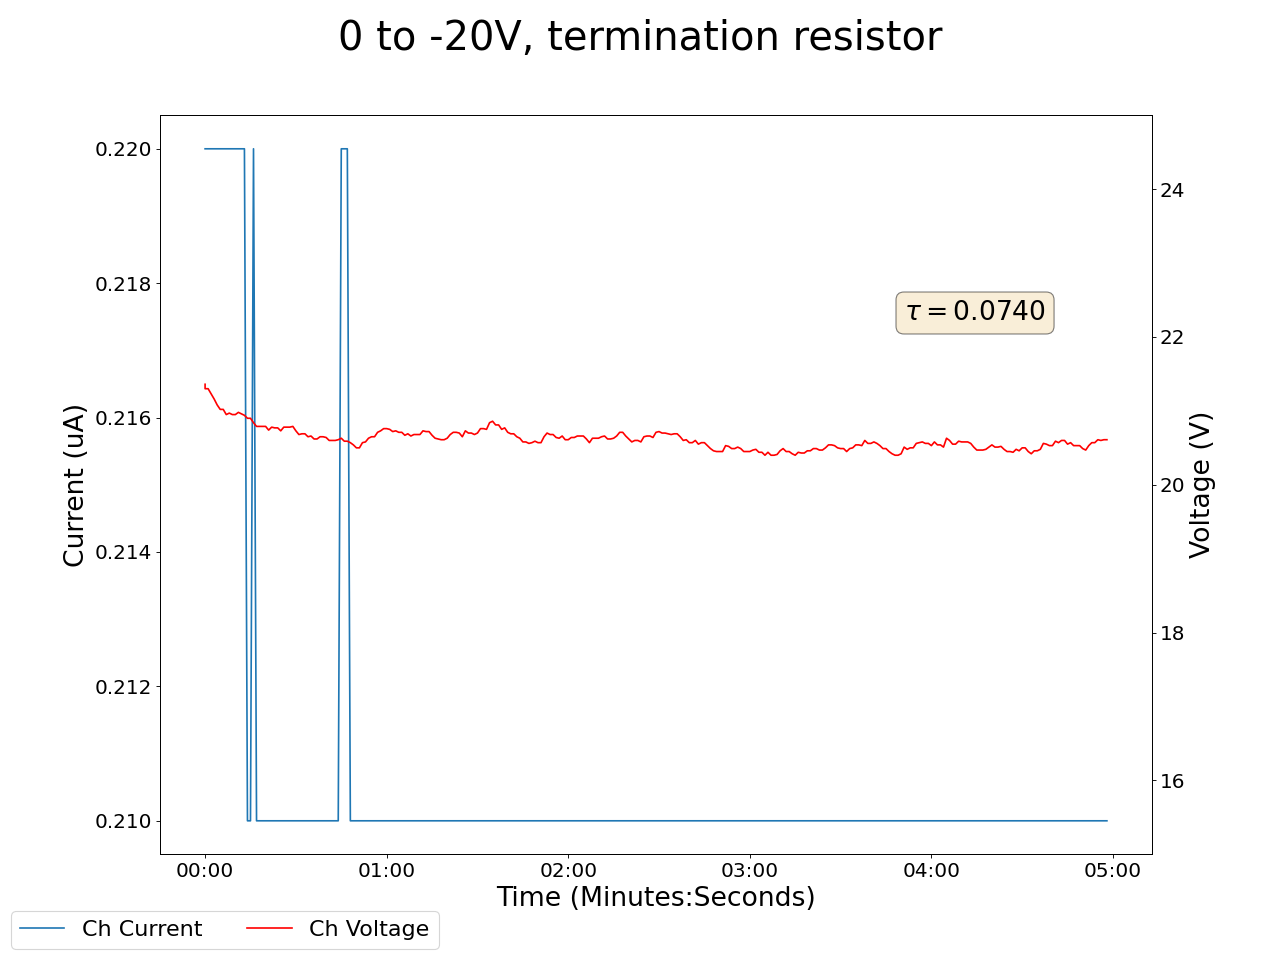

The table this chart was drawn from, first rows:
2025-05-13 13:46:40.413388, 0.49000000953674316, 0.0, 0.12999999523162842, 0.0, 0.20999999344348907, 0.0, 0.20000000298023224, 0.0, 0.03999999910593033, 0.0, 0.0, 0.0, 0.20000000298023224, 0.0, 0.9300000071525574, 0.0, 0.0, 0.0, 0.0, 0.0, 0.3799999952316284, 0.0, 21.360000610351562
2025-05-13 13:46:41.413282, 0.49, 0.0, 0.13, 0.0, 0.21, 0.0, 0.2, 0.0, 0.04, 0.0, 0.0, 0.0, 0.2, 0.0, 0.93, 0.0, 0.0, 0.0, 0.0, 0.0, 0.38, 0.0, 21.3
2025-05-13 13:46:42.413281, 0.49, 0.0, 0.13, 0.0, 0.21, 0.0, 0.2, 0.0, 0.04, 0.0, 0.0, 0.0, 0.2, 0.0, 0.93, 0.0, 0.0, 0.0, 0.0, 0.0, 0.38, 0.0, 21.3
2025-05-13 13:46:43.413281, 0.49, 0.0, 0.13, 0.0, 0.21, 0.0, 0.2, 0.0, 0.04, 0.0, 0.0, 0.0, 0.2, 0.0, 0.93, 0.0, 0.0, 0.0, 0.0, 0.0, 0.38, 0.0, 21.23
2025-05-13 13:46:44.413282, 0.49, 0.0, 0.13, 0.0, 0.21, 0.0, 0.2, 0.0, 0.04, 0.0, 0.0, 0.0, 0.2, 0.0, 0.93, 0.0, 0.0, 0.0, 0.0, 0.0, 0.38, 0.0, 21.16
2025-05-13 13:46:45.413281, 0.49, 0.0, 0.13, 0.0, 0.21, 0.0, 0.19, 0.0, 0.04, 0.0, 0.0, 0.0, 0.2, 0.0, 0.93, 0.0, 0.0, 0.0, 0.0, 0.0, 0.38, 0.0, 21.08
2025-05-13 13:46:46.413281, 0.49, 0.0, 0.13, 0.0, 0.21, 0.0, 0.19, 0.0, 0.04, 0.0, 0.0, 0.0, 0.2, 0.0, 0.93, 0.0, 0.0, 0.0, 0.0, 0.0, 0.38, 0.0, 21.02
2025-05-13 13:46:47.413281, 0.49, 0.0, 0.13, 0.0, 0.21, 0.0, 0.19, 0.0, 0.04, 0.0, 0.0, 0.0, 0.2, 0.0, 0.93, 0.0, 0.0, 0.0, 0.0, 0.0, 0.38, 0.0, 21.02
2025-05-13 13:46:48.413281, 0.49, 0.0, 0.13, 0.0, 0.21, 0.0, 0.19, 0.0, 0.04, 0.0, 0.0, 0.0, 0.2, 0.0, 0.94, 0.0, 0.0, 0.0, 0.0, 0.0, 0.38, 0.0, 20.95
2025-05-13 13:46:49.413281, 0.49, 0.0, 0.13, 0.0, 0.21, 0.0, 0.19, 0.0, 0.04, 0.0, 0.0, 0.0, 0.2, 0.0, 0.94, 0.0, 0.0, 0.0, 0.0, 0.0, 0.38, 0.0, 20.97
2025-05-13 13:46:50.413281, 0.49, 0.0, 0.13, 0.0, 0.21, 0.0, 0.19, 0.0, 0.04, 0.0, 0.0, 0.0, 0.2, 0.0, 0.94, 0.0, 0.0, 0.0, 0.0, 0.0, 0.38, 0.0, 20.95
2025-05-13 13:46:51.413281, 0.49, 0.0, 0.13, 0.0, 0.21, 0.0, 0.19, 0.0, 0.04, 0.0, 0.0, 0.0, 0.2, 0.0, 0.94, 0.0, 0.0, 0.0, 0.0, 0.0, 0.38, 0.0, 20.95
2025-05-13 13:46:52.413281, 0.49, 0.0, 0.13, 0.0, 0.21, 0.0, 0.19, 0.0, 0.04, 0.0, 0.0, 0.0, 0.2, 0.0, 0.93, 0.0, 0.0, 0.0, 0.0, 0.0, 0.38, 0.0, 20.98
2025-05-13 13:46:53.413281, 0.49, 0.0, 0.13, 0.0, 0.21, 0.0, 0.19, 0.0, 0.04, 0.0, 0.0, 0.0, 0.2, 0.0, 0.94, 0.0, 0.0, 0.0, 0.0, 0.0, 0.38, 0.0, 20.96
2025-05-13 13:46:54.413281, 0.49, 0.0, 0.13, 0.0, 0.21, 0.0, 0.19, 0.0, 0.04, 0.0, 0.0, 0.0, 0.2, 0.0, 0.94, 0.0, 0.0, 0.0, 0.0, 0.0, 0.38, 0.0, 20.94
2025-05-13 13:46:55.413281, 0.49, 0.0, 0.13, 0.0, 0.22, 0.0, 0.19, 0.0, 0.04, 0.0, 0.0, 0.0, 0.2, 0.0, 0.94, 0.0, 0.0, 0.0, 0.0, 0.0, 0.38, 0.0, 20.9
2025-05-13 13:46:56.413281, 0.49, 0.0, 0.13, 0.0, 0.22, 0.0, 0.19, 0.0, 0.04, 0.0, 0.0, 0.0, 0.2, 0.0, 0.94, 0.0, 0.0, 0.0, 0.0, 0.0, 0.38, 0.0, 20.9
2025-05-13 13:46:57.413281, 0.49, 0.0, 0.13, 0.0, 0.22, 0.0, 0.19, 0.0, 0.04, 0.0, 0.0, 0.0, 0.2, 0.0, 0.94, 0.0, 0.0, 0.0, 0.0, 0.0, 0.38, 0.0, 20.84
2025-05-13 13:46:58.413281, 0.49, 0.0, 0.13, 0.0, 0.22, 0.0, 0.19, 0.0, 0.04, 0.0, 0.0, 0.0, 0.2, 0.0, 0.94, 0.0, 0.0, 0.0, 0.0, 0.0, 0.38, 0.0, 20.79
2025-05-13 13:46:59.413281, 0.49, 0.0, 0.13, 0.0, 0.22, 0.0, 0.19, 0.0, 0.04, 0.0, 0.0, 0.0, 0.2, 0.0, 0.94, 0.0, 0.0, 0.0, 0.0, 0.0, 0.38, 0.0, 20.79
2025-05-13 13:47:00.413282, 0.49, 0.0, 0.13, 0.0, 0.22, 0.0, 0.19, 0.0, 0.04, 0.0, 0.0, 0.0, 0.2, 0.0, 0.94, 0.0, 0.0, 0.0, 0.0, 0.0, 0.38, 0.0, 20.79
2025-05-13 13:47:01.413282, 0.49, 0.0, 0.13, 0.0, 0.22, 0.0, 0.19, 0.0, 0.04, 0.0, 0.0, 0.0, 0.2, 0.0, 0.94, 0.0, 0.0, 0.0, 0.0, 0.0, 0.38, 0.0, 20.79
2025-05-13 13:47:02.413282, 0.49, 0.0, 0.13, 0.0, 0.22, 0.0, 0.19, 0.0, 0.04, 0.0, 0.0, 0.0, 0.2, 0.0, 0.94, 0.0, 0.0, 0.0, 0.0, 0.0, 0.38, 0.0, 20.74
2025-05-13 13:47:03.413281, 0.49, 0.0, 0.13, 0.0, 0.22, 0.0, 0.19, 0.0, 0.04, 0.0, 0.0, 0.0, 0.2, 0.0, 0.94, 0.0, 0.0, 0.0, 0.0, 0.0, 0.38, 0.0, 20.78
2025-05-13 13:47:04.413281, 0.49, 0.0, 0.13, 0.0, 0.22, 0.0, 0.19, 0.0, 0.03, 0.0, 0.0, 0.0, 0.2, 0.0, 0.94, 0.0, 0.0, 0.0, 0.0, 0.0, 0.38, 0.0, 20.77
2025-05-13 13:47:05.413281, 0.49, 0.0, 0.13, 0.0, 0.22, 0.0, 0.19, 0.0, 0.03, 0.0, 0.0, 0.0, 0.2, 0.0, 0.94, 0.0, 0.0, 0.0, 0.0, 0.0, 0.38, 0.0, 20.77
2025-05-13 13:47:06.413281, 0.49, 0.0, 0.13, 0.0, 0.22, 0.0, 0.19, 0.0, 0.03, 0.0, 0.0, 0.0, 0.2, 0.0, 0.94, 0.0, 0.0, 0.0, 0.0, 0.0, 0.38, 0.0, 20.73
2025-05-13 13:47:07.413281, 0.49, 0.0, 0.13, 0.0, 0.22, 0.0, 0.19, 0.0, 0.03, 0.0, 0.0, 0.0, 0.2, 0.0, 0.94, 0.0, 0.0, 0.0, 0.0, 0.0, 0.38, 0.0, 20.78
2025-05-13 13:47:08.413281, 0.49, 0.0, 0.13, 0.0, 0.22, 0.0, 0.19, 0.0, 0.03, 0.0, 0.0, 0.0, 0.2, 0.0, 0.94, 0.0, 0.0, 0.0, 0.0, 0.0, 0.38, 0.0, 20.78
2025-05-13 13:47:09.413281, 0.49, 0.0, 0.13, 0.0, 0.22, 0.0, 0.19, 0.0, 0.03, 0.0, 0.0, 0.0, 0.2, 0.0, 0.94, 0.0, 0.0, 0.0, 0.0, 0.0, 0.38, 0.0, 20.78
2025-05-13 13:47:10.413283, 0.49, 0.0, 0.13, 0.0, 0.22, 0.0, 0.19, 0.0, 0.03, 0.0, 0.0, 0.0, 0.2, 0.0, 0.94, 0.0, 0.0, 0.0, 0.0, 0.0, 0.38, 0.0, 20.79
2025-05-13 13:47:11.413281, 0.49, 0.0, 0.13, 0.0, 0.22, 0.0, 0.19, 0.0, 0.03, 0.0, 0.0, 0.0, 0.2, 0.0, 0.94, 0.0, 0.0, 0.0, 0.0, 0.0, 0.38, 0.0, 20.73
2025-05-13 13:47:12.413281, 0.49, 0.0, 0.13, 0.0, 0.22, 0.0, 0.19, 0.0, 0.03, 0.0, 0.0, 0.0, 0.2, 0.0, 0.94, 0.0, 0.0, 0.0, 0.0, 0.0, 0.38, 0.0, 20.68
2025-05-13 13:47:13.413281, 0.49, 0.0, 0.13, 0.0, 0.22, 0.0, 0.19, 0.0, 0.03, 0.0, 0.0, 0.0, 0.2, 0.0, 0.94, 0.0, 0.0, 0.0, 0.0, 0.0, 0.38, 0.0, 20.69
2025-05-13 13:47:14.413281, 0.49, 0.0, 0.13, 0.0, 0.22, 0.0, 0.19, 0.0, 0.03, 0.0, 0.0, 0.0, 0.2, 0.0, 0.94, 0.0, 0.0, 0.0, 0.0, 0.0, 0.38, 0.0, 20.69
2025-05-13 13:47:15.413281, 0.49, 0.0, 0.13, 0.0, 0.22, 0.0, 0.19, 0.0, 0.03, 0.0, 0.0, 0.0, 0.2, 0.0, 0.94, 0.0, 0.0, 0.0, 0.0, 0.0, 0.38, 0.0, 20.65
2025-05-13 13:47:16.413282, 0.49, 0.0, 0.13, 0.0, 0.22, 0.0, 0.19, 0.0, 0.03, 0.0, 0.0, 0.0, 0.2, 0.0, 0.94, 0.0, 0.0, 0.0, 0.0, 0.0, 0.38, 0.0, 20.66
2025-05-13 13:47:17.413281, 0.49, 0.0, 0.13, 0.0, 0.22, 0.0, 0.19, 0.0, 0.03, 0.0, 0.0, 0.0, 0.2, 0.0, 0.94, 0.0, 0.0, 0.0, 0.0, 0.0, 0.38, 0.0, 20.62
2025-05-13 13:47:18.413282, 0.49, 0.0, 0.13, 0.0, 0.22, 0.0, 0.19, 0.0, 0.03, 0.0, 0.0, 0.0, 0.2, 0.0, 0.94, 0.0, 0.0, 0.0, 0.0, 0.0, 0.38, 0.0, 20.62
2025-05-13 13:47:19.413282, 0.49, 0.0, 0.13, 0.0, 0.22, 0.0, 0.19, 0.0, 0.03, 0.0, 0.0, 0.0, 0.2, 0.0, 0.94, 0.0, 0.0, 0.0, 0.0, 0.0, 0.38, 0.0, 20.65
2025-05-13 13:47:20.413281, 0.49, 0.0, 0.13, 0.0, 0.22, 0.0, 0.19, 0.0, 0.03, 0.0, 0.0, 0.0, 0.2, 0.0, 0.94, 0.0, 0.0, 0.0, 0.0, 0.0, 0.38, 0.0, 20.65
2025-05-13 13:47:21.413281, 0.49, 0.0, 0.13, 0.0, 0.21, 0.0, 0.19, 0.0, 0.03, 0.0, 0.0, 0.0, 0.2, 0.0, 0.94, 0.0, 0.0, 0.0, 0.0, 0.0, 0.38, 0.0, 20.64
2025-05-13 13:47:22.413281, 0.49, 0.0, 0.13, 0.0, 0.21, 0.0, 0.19, 0.0, 0.03, 0.0, 0.0, 0.0, 0.2, 0.0, 0.93, 0.0, 0.0, 0.0, 0.0, 0.0, 0.38, 0.0, 20.6
2025-05-13 13:47:23.413281, 0.49, 0.0, 0.13, 0.0, 0.21, 0.0, 0.19, 0.0, 0.03, 0.0, 0.0, 0.0, 0.2, 0.0, 0.93, 0.0, 0.0, 0.0, 0.0, 0.0, 0.38, 0.0, 20.6
2025-05-13 13:47:24.413281, 0.49, 0.0, 0.13, 0.0, 0.21, 0.0, 0.19, 0.0, 0.03, 0.0, 0.0, 0.0, 0.2, 0.0, 0.93, 0.0, 0.0, 0.0, 0.0, 0.0, 0.38, 0.0, 20.6
2025-05-13 13:47:25.413281, 0.49, 0.0, 0.13, 0.0, 0.21, 0.0, 0.19, 0.0, 0.03, 0.0, 0.0, 0.0, 0.2, 0.0, 0.93, 0.0, 0.0, 0.0, 0.0, 0.0, 0.38, 0.0, 20.61
2025-05-13 13:47:26.413281, 0.49, 0.0, 0.13, 0.0, 0.21, 0.0, 0.19, 0.0, 0.03, 0.0, 0.0, 0.0, 0.2, 0.0, 0.93, 0.0, 0.0, 0.0, 0.0, 0.0, 0.38, 0.0, 20.63
2025-05-13 13:47:27.413281, 0.49, 0.0, 0.13, 0.0, 0.21, 0.0, 0.19, 0.0, 0.03, 0.0, 0.0, 0.0, 0.2, 0.0, 0.93, 0.0, 0.0, 0.0, 0.0, 0.0, 0.39, 0.0, 20.59
2025-05-13 13:47:28.413281, 0.49, 0.0, 0.13, 0.0, 0.21, 0.0, 0.19, 0.0, 0.03, 0.0, 0.0, 0.0, 0.2, 0.0, 0.93, 0.0, 0.0, 0.0, 0.0, 0.0, 0.39, 0.0, 20.59
2025-05-13 13:47:29.413281, 0.49, 0.0, 0.13, 0.0, 0.21, 0.0, 0.19, 0.0, 0.03, 0.0, 0.0, 0.0, 0.2, 0.0, 0.93, 0.0, 0.0, 0.0, 0.0, 0.0, 0.39, 0.0, 20.57
2025-05-13 13:47:30.413281, 0.49, 0.0, 0.13, 0.0, 0.21, 0.0, 0.19, 0.0, 0.03, 0.0, 0.0, 0.0, 0.2, 0.0, 0.93, 0.0, 0.0, 0.0, 0.0, 0.0, 0.39, 0.0, 20.54
2025-05-13 13:47:31.413281, 0.49, 0.0, 0.13, 0.0, 0.21, 0.0, 0.19, 0.0, 0.03, 0.0, 0.0, 0.0, 0.2, 0.0, 0.93, 0.0, 0.0, 0.0, 0.0, 0.0, 0.39, 0.0, 20.5
2025-05-13 13:47:32.413281, 0.49, 0.0, 0.13, 0.0, 0.21, 0.0, 0.19, 0.0, 0.03, 0.0, 0.0, 0.0, 0.2, 0.0, 0.93, 0.0, 0.0, 0.0, 0.0, 0.0, 0.39, 0.0, 20.5
2025-05-13 13:47:33.413282, 0.49, 0.0, 0.13, 0.0, 0.21, 0.0, 0.19, 0.0, 0.03, 0.0, 0.0, 0.0, 0.2, 0.0, 0.93, 0.0, 0.0, 0.0, 0.0, 0.0, 0.39, 0.0, 20.57
2025-05-13 13:47:34.413281, 0.49, 0.0, 0.13, 0.0, 0.21, 0.0, 0.19, 0.0, 0.03, 0.0, 0.0, 0.0, 0.2, 0.0, 0.93, 0.0, 0.0, 0.0, 0.0, 0.0, 0.39, 0.0, 20.58
2025-05-13 13:47:35.413281, 0.49, 0.0, 0.13, 0.0, 0.21, 0.0, 0.19, 0.0, 0.03, 0.0, 0.0, 0.0, 0.2, 0.0, 0.93, 0.0, 0.0, 0.0, 0.0, 0.0, 0.39, 0.0, 20.63
2025-05-13 13:47:36.413281, 0.49, 0.0, 0.13, 0.0, 0.21, 0.0, 0.19, 0.0, 0.03, 0.0, 0.0, 0.0, 0.2, 0.0, 0.93, 0.0, 0.0, 0.0, 0.0, 0.0, 0.39, 0.0, 20.65
2025-05-13 13:47:37.413281, 0.49, 0.0, 0.13, 0.0, 0.21, 0.0, 0.19, 0.0, 0.03, 0.0, 0.0, 0.0, 0.2, 0.0, 0.93, 0.0, 0.0, 0.0, 0.0, 0.0, 0.39, 0.0, 20.65
2025-05-13 13:47:38.413281, 0.49, 0.0, 0.13, 0.0, 0.21, 0.0, 0.19, 0.0, 0.03, 0.0, 0.0, 0.0, 0.2, 0.0, 0.93, 0.0, 0.0, 0.0, 0.0, 0.0, 0.39, 0.0, 20.71
2025-05-13 13:47:39.413281, 0.49, 0.0, 0.13, 0.0, 0.21, 0.0, 0.19, 0.0, 0.03, 0.0, 0.0, 0.0, 0.2, 0.0, 0.93, 0.0, 0.0, 0.0, 0.0, 0.0, 0.39, 0.0, 20.73
2025-05-13 13:47:40.413281, 0.49, 0.0, 0.13, 0.0, 0.21, 0.0, 0.19, 0.0, 0.03, 0.0, 0.0, 0.0, 0.2, 0.0, 0.93, 0.0, 0.0, 0.0, 0.0, 0.0, 0.39, 0.0, 20.76
... 239 more rows
